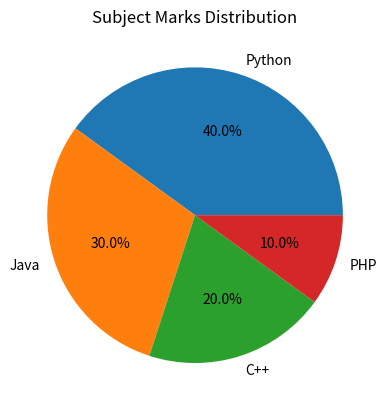

The matplotlib source for this figure:
print("Name: Vasu Parmar")
print("Enrollment: 92600565007")
print("-" * 50)
print("Practical 37: Create Pie Chart using Matplotlib")
print("-" * 50)

import matplotlib.pyplot as plt  # type: ignore[reportMissingModuleSource]

subjects = ['Python', 'Java', 'C++', 'PHP']
marks = [40, 30, 20, 10]

plt.pie(
    marks,
    labels=subjects,
    autopct='%1.1f%%'
)

plt.title("Subject Marks Distribution")
plt.show()
